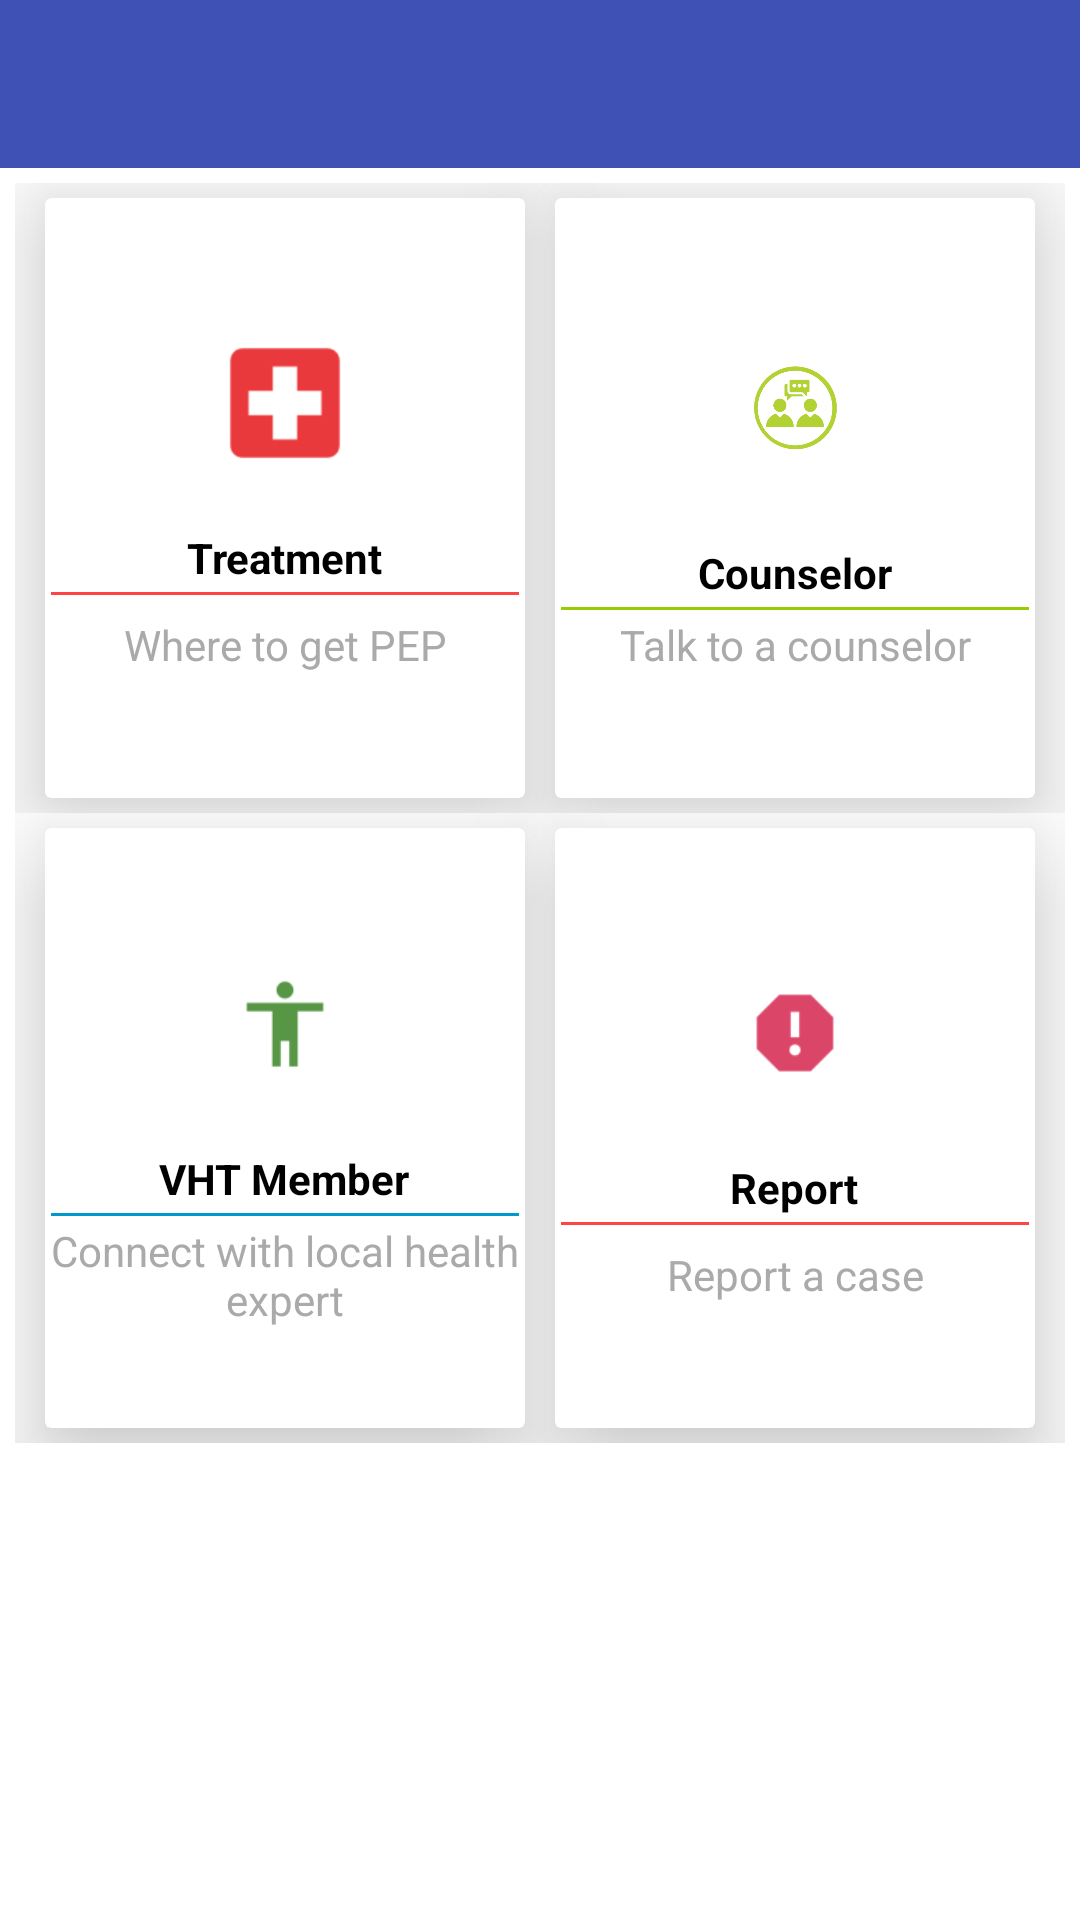

Layout XML and referenced resources for this Android screen:
<!-- AndroidManifest.xml: application theme AppTheme -->
<!-- res/layout/activity_mainn.xml -->
<?xml version="1.0" encoding="utf-8"?>
<RelativeLayout xmlns:android="http://schemas.android.com/apk/res/android"
    xmlns:app="http://schemas.android.com/apk/res-auto"
    xmlns:tools="http://schemas.android.com/tools"
    android:layout_width="match_parent"
    android:background="@color/white"
    android:layout_height="match_parent">

    <include
        layout="@layout/toolbar"
        android:id="@+id/toolbar" />

    <ScrollView
        android:layout_width="match_parent"
        android:layout_height="match_parent"
        android:layout_below="@+id/toolbar">

        <LinearLayout
            android:id="@+id/ll"
            android:layout_width="match_parent"
            android:layout_height="wrap_content"
            android:background="#fcfcfc"
            android:gravity="center"
            android:orientation="vertical"
            android:layout_margin="5dp">

            <LinearLayout
                android:layout_width="match_parent"
                android:layout_height="wrap_content"
                android:clipToPadding="false"
                android:gravity="center"
                android:orientation="horizontal">

                <android.support.v7.widget.CardView
                    android:id="@+id/card1"
                    android:layout_width="160dp"
                    android:layout_height="200dp"
                    android:layout_margin="5dp"
                    app:cardElevation="20dp">

                    <LinearLayout
                        android:layout_width="match_parent"
                        android:layout_height="match_parent"
                        android:gravity="center"
                        android:orientation="vertical">

                        <ImageView
                            android:layout_width="64dp"
                            android:layout_height="64dp"
                            android:padding="10dp"
                            android:src="@drawable/ic_local" />

                        <TextView
                            android:layout_width="wrap_content"
                            android:layout_height="wrap_content"
                            android:layout_marginTop="10dp"
                            android:text="Treatment"
                            android:textColor="@color/black"
                            android:textStyle="bold" />

                        <View
                            android:layout_width="match_parent"
                            android:layout_height="1dp"
                            android:layout_margin="2dp"
                            android:background="@android:color/holo_red_light" />

                        <TextView
                            android:layout_width="wrap_content"
                            android:layout_height="wrap_content"
                            android:gravity="center"
                            android:padding="5dp"
                            android:text="Where to get PEP"
                            android:textColor="@android:color/darker_gray" />

                    </LinearLayout>
                </android.support.v7.widget.CardView>

                <android.support.v7.widget.CardView
                    android:id="@+id/card2"
                    android:layout_width="160dp"
                    android:layout_height="200dp"
                    android:layout_margin="5dp"
                    app:cardElevation="20dp">

                    <LinearLayout
                        android:layout_width="match_parent"
                        android:layout_height="match_parent"
                        android:gravity="center"
                        android:orientation="vertical">

                        <ImageView
                            android:layout_width="64dp"
                            android:layout_height="64dp"
                            android:padding="10dp"
                            android:src="@drawable/consellor" />

                        <TextView
                            android:layout_width="wrap_content"
                            android:layout_height="wrap_content"
                            android:layout_marginTop="10dp"
                            android:text="Counselor"
                            android:textColor="@color/black"
                            android:textStyle="bold" />

                        <View
                            android:layout_width="match_parent"
                            android:layout_height="1dp"
                            android:layout_margin="2dp"
                            android:background="@android:color/holo_green_light" />

                        <TextView
                            android:layout_width="wrap_content"
                            android:layout_height="wrap_content"
                            android:gravity="center"
                            android:text="Talk to a counselor"
                            android:textColor="@android:color/darker_gray" />

                    </LinearLayout>
                </android.support.v7.widget.CardView>


</LinearLayout>

            <LinearLayout
                android:layout_width="match_parent"
                android:layout_height="wrap_content"
                android:clipToPadding="false"
                android:gravity="center"
                android:orientation="horizontal">


                <android.support.v7.widget.CardView
                    android:id="@+id/card6"
                    android:layout_width="160dp"
                    android:layout_height="200dp"
                    android:layout_margin="5dp"
                    app:cardElevation="20dp">

                    <LinearLayout
                        android:layout_width="match_parent"
                        android:layout_height="match_parent"
                        android:gravity="center"
                        android:orientation="vertical">

                        <ImageView
                            android:layout_width="64dp"
                            android:layout_height="64dp"
                            android:padding="10dp"
                            android:src="@drawable/vht" />

                        <TextView
                            android:layout_width="wrap_content"
                            android:layout_height="wrap_content"
                            android:layout_marginTop="10dp"
                            android:text="VHT Member"
                            android:textColor="@color/black"
                            android:textStyle="bold" />

                        <View
                            android:layout_width="match_parent"
                            android:layout_height="1dp"
                            android:layout_margin="2dp"
                            android:background="@android:color/holo_blue_dark" />

                        <TextView
                            android:layout_width="wrap_content"
                            android:layout_height="wrap_content"
                            android:gravity="center"

                            android:text="Connect with local health expert"
                            android:textColor="@android:color/darker_gray" />

                    </LinearLayout>
                </android.support.v7.widget.CardView>


                <android.support.v7.widget.CardView
                    android:id="@+id/card3"
                    android:layout_width="160dp"
                    android:layout_height="200dp"
                    android:layout_margin="5dp"
                    app:cardElevation="20dp">

                    <LinearLayout
                        android:layout_width="match_parent"
                        android:layout_height="match_parent"
                        android:gravity="center"
                        android:orientation="vertical">

                        <ImageView
                            android:layout_width="64dp"
                            android:layout_height="64dp"
                            android:padding="10dp"
                            android:src="@drawable/ic_report" />

                        <TextView
                            android:layout_width="wrap_content"
                            android:layout_height="wrap_content"
                            android:layout_marginTop="10dp"
                            android:text="Report"
                            android:textColor="@color/black"
                            android:textStyle="bold" />

                        <View
                            android:layout_width="match_parent"
                            android:layout_height="1dp"
                            android:layout_margin="2dp"
                            android:background="@android:color/holo_red_light" />

                        <TextView
                            android:layout_width="wrap_content"
                            android:layout_height="wrap_content"
                            android:gravity="center"
                            android:padding="5dp"
                            android:text="Report a case"
                            android:textColor="@android:color/darker_gray" />

                    </LinearLayout>
                </android.support.v7.widget.CardView>

            </LinearLayout>



        </LinearLayout>

    </ScrollView>

</RelativeLayout>
<!-- res/layout/toolbar.xml (included above) -->
<android.support.v7.widget.Toolbar android:layout_width="match_parent"
    xmlns:app="http://schemas.android.com/apk/res-auto"
    android:id="@+id/toolbar"

    android:layout_height="wrap_content"
    android:background="@color/colorPrimary"
    android:theme="@style/ThemeOverlay.AppCompat.Dark.ActionBar"
    app:popupTheme="@style/ThemeOverlay.AppCompat.Light"
    xmlns:android="http://schemas.android.com/apk/res/android">

</android.support.v7.widget.Toolbar>
<!-- resources referenced by this layout -->
<resources>
  <color name="black">#000</color>
  <color name="colorPrimary">#3F51B5</color>
  <color name="white">#fff</color>
  <!-- drawable consellor: png bitmap (drawable, 43460 bytes) -->
  <!-- drawable ic_local: png bitmap (drawable-hdpi, 345 bytes) -->
  <!-- drawable ic_report: png bitmap (drawable-hdpi, 387 bytes) -->
  <!-- drawable vht: png bitmap (drawable-hdpi, 361 bytes) -->
  <style name="AppTheme" parent="Theme.AppCompat.Light.NoActionBar">
          
          <item name="colorPrimary">@color/colorPrimary</item>
          <item name="colorPrimaryDark">@color/colorPrimaryDark</item>
          <item name="colorAccent">@color/colorAccent</item>
          <item name="android:windowActivityTransitions">true</item>
      </style>
  <color name="colorPrimaryDark">#303F9F</color>
  <color name="colorAccent">#3F51B5</color>
</resources>
